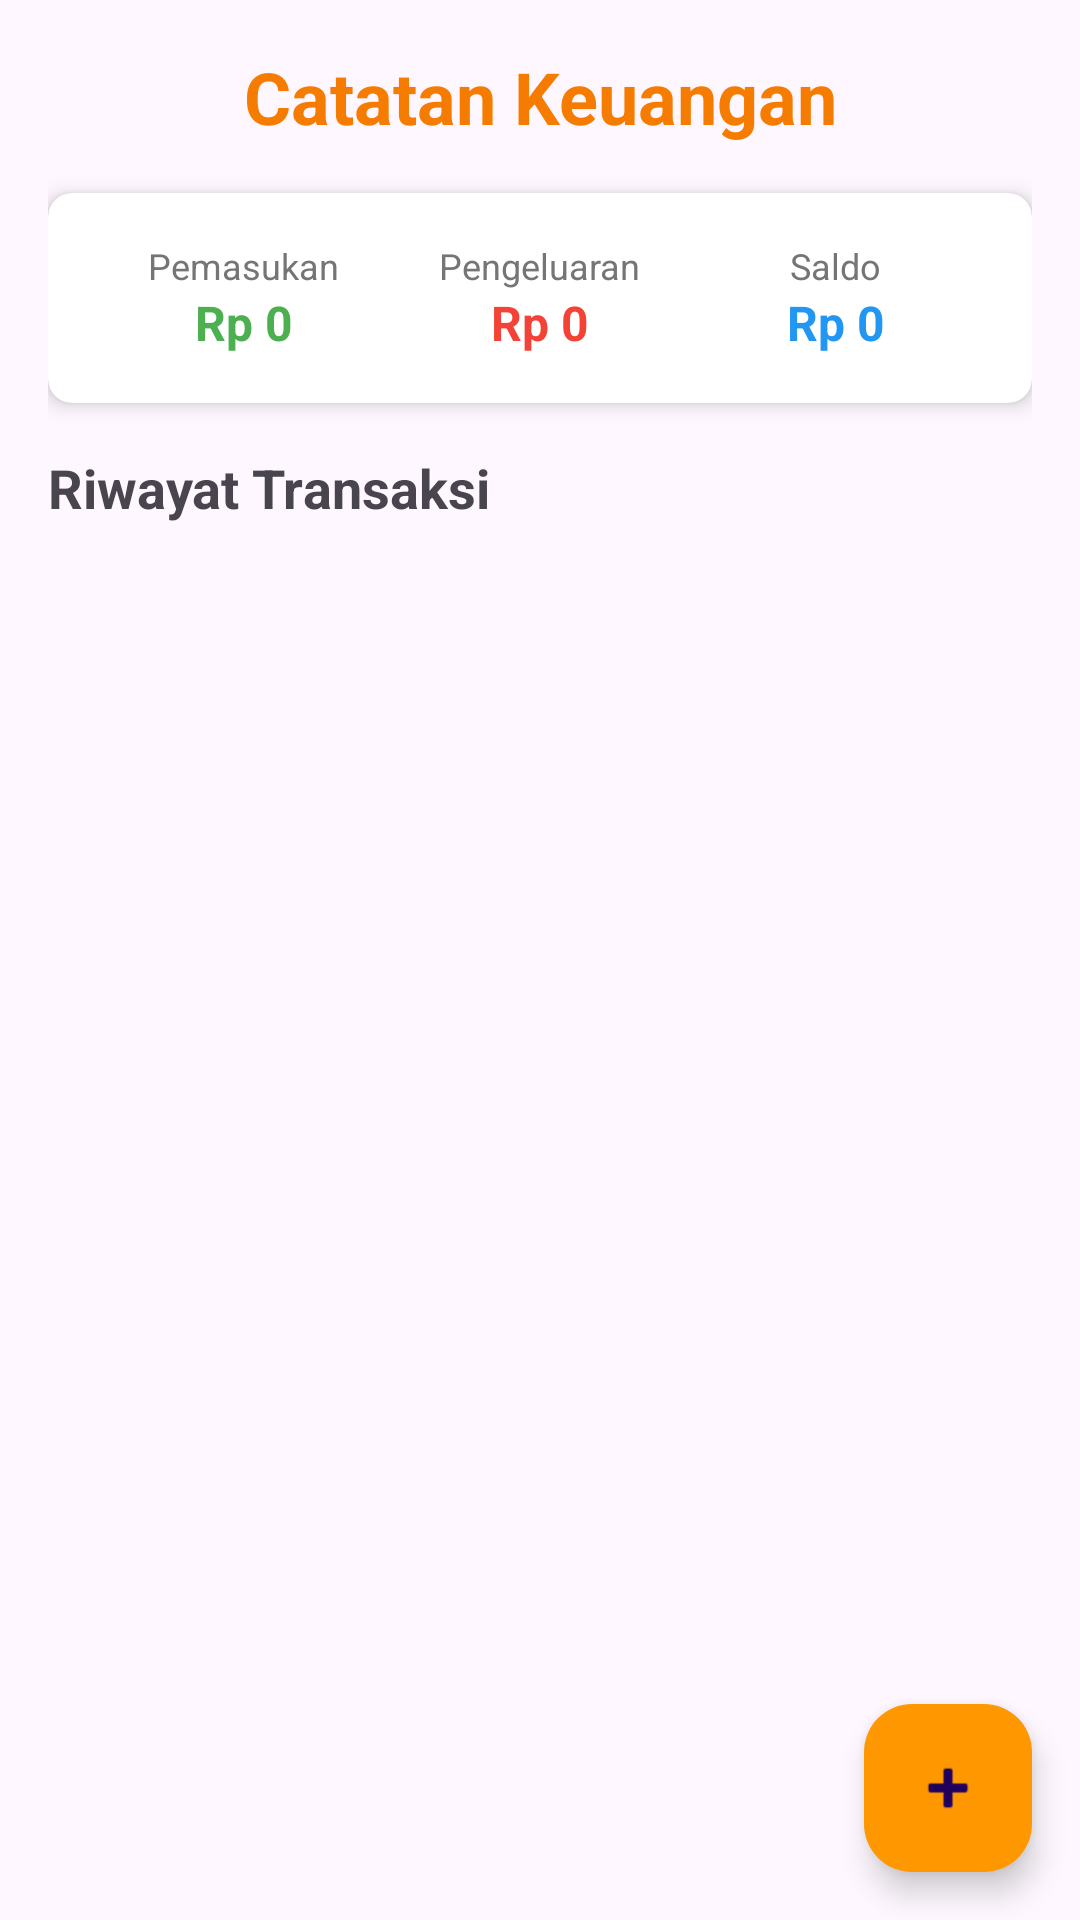

Layout XML and referenced resources for this Android screen:
<!-- AndroidManifest.xml: application theme Theme.CatatIn -->
<!-- res/layout/activity_finance.xml -->
<?xml version="1.0" encoding="utf-8"?>
<androidx.coordinatorlayout.widget.CoordinatorLayout xmlns:android="http://schemas.android.com/apk/res/android"
    xmlns:app="http://schemas.android.com/apk/res-auto"
    android:layout_width="match_parent"
    android:layout_height="match_parent">

    <LinearLayout
        android:layout_width="match_parent"
        android:layout_height="match_parent"
        android:orientation="vertical"
        android:padding="16dp">

        <TextView
            android:layout_width="match_parent"
            android:layout_height="wrap_content"
            android:text="Catatan Keuangan"
            android:textSize="24sp"
            android:textStyle="bold"
            android:textColor="#F57C00"
            android:gravity="center"
            android:layout_marginBottom="16dp" />

        
        <androidx.cardview.widget.CardView
            android:layout_width="match_parent"
            android:layout_height="wrap_content"
            android:layout_marginBottom="16dp"
            app:cardCornerRadius="8dp"
            app:cardElevation="4dp">

            <LinearLayout
                android:layout_width="match_parent"
                android:layout_height="wrap_content"
                android:orientation="vertical"
                android:padding="16dp">

                <LinearLayout
                    android:layout_width="match_parent"
                    android:layout_height="wrap_content"
                    android:orientation="horizontal">

                    <LinearLayout
                        android:layout_width="0dp"
                        android:layout_height="wrap_content"
                        android:layout_weight="1"
                        android:orientation="vertical"
                        android:gravity="center">

                        <TextView
                            android:layout_width="wrap_content"
                            android:layout_height="wrap_content"
                            android:text="Pemasukan"
                            android:textSize="12sp"
                            android:textColor="#757575" />

                        <TextView
                            android:id="@+id/tvTotalIncome"
                            android:layout_width="wrap_content"
                            android:layout_height="wrap_content"
                            android:text="Rp 0"
                            android:textSize="16sp"
                            android:textStyle="bold"
                            android:textColor="#4CAF50" />

                    </LinearLayout>

                    <LinearLayout
                        android:layout_width="0dp"
                        android:layout_height="wrap_content"
                        android:layout_weight="1"
                        android:orientation="vertical"
                        android:gravity="center">

                        <TextView
                            android:layout_width="wrap_content"
                            android:layout_height="wrap_content"
                            android:text="Pengeluaran"
                            android:textSize="12sp"
                            android:textColor="#757575" />

                        <TextView
                            android:id="@+id/tvTotalExpense"
                            android:layout_width="wrap_content"
                            android:layout_height="wrap_content"
                            android:text="Rp 0"
                            android:textSize="16sp"
                            android:textStyle="bold"
                            android:textColor="#F44336" />

                    </LinearLayout>

                    <LinearLayout
                        android:layout_width="0dp"
                        android:layout_height="wrap_content"
                        android:layout_weight="1"
                        android:orientation="vertical"
                        android:gravity="center">

                        <TextView
                            android:layout_width="wrap_content"
                            android:layout_height="wrap_content"
                            android:text="Saldo"
                            android:textSize="12sp"
                            android:textColor="#757575" />

                        <TextView
                            android:id="@+id/tvBalance"
                            android:layout_width="wrap_content"
                            android:layout_height="wrap_content"
                            android:text="Rp 0"
                            android:textSize="16sp"
                            android:textStyle="bold"
                            android:textColor="#2196F3" />

                    </LinearLayout>

                </LinearLayout>

            </LinearLayout>

        </androidx.cardview.widget.CardView>

        <TextView
            android:layout_width="match_parent"
            android:layout_height="wrap_content"
            android:text="Riwayat Transaksi"
            android:textSize="18sp"
            android:textStyle="bold"
            android:layout_marginBottom="8dp" />

        <androidx.recyclerview.widget.RecyclerView
            android:id="@+id/recyclerViewFinance"
            android:layout_width="match_parent"
            android:layout_height="0dp"
            android:layout_weight="1" />

    </LinearLayout>

    <com.google.android.material.floatingactionbutton.FloatingActionButton
        android:id="@+id/fabAddFinance"
        android:layout_width="wrap_content"
        android:layout_height="wrap_content"
        android:layout_gravity="bottom|end"
        android:layout_margin="16dp"
        android:src="@android:drawable/ic_input_add"
        app:backgroundTint="#FF9800" />

</androidx.coordinatorlayout.widget.CoordinatorLayout>
<!-- resources referenced by this layout -->
<resources>
  <style name="Theme.CatatIn" parent="Theme.Material3.DayNight">
          
          <item name="colorPrimary">@color/purple_500</item>
          <item name="colorPrimaryVariant">@color/purple_700</item>
          <item name="colorOnPrimary">@color/white</item>
          
          <item name="colorSecondary">@color/teal_200</item>
          <item name="colorSecondaryVariant">@color/teal_700</item>
          <item name="colorOnSecondary">@color/black</item>
          
          <item name="android:statusBarColor">?attr/colorPrimaryVariant</item>
          
      </style>
  <color name="purple_500">#FF6200EE</color>
  <color name="purple_700">#FF3700B3</color>
  <color name="white">#FFFFFFFF</color>
  <color name="teal_200">#FF03DAC5</color>
  <color name="teal_700">#FF018786</color>
  <color name="black">#FF000000</color>
</resources>
